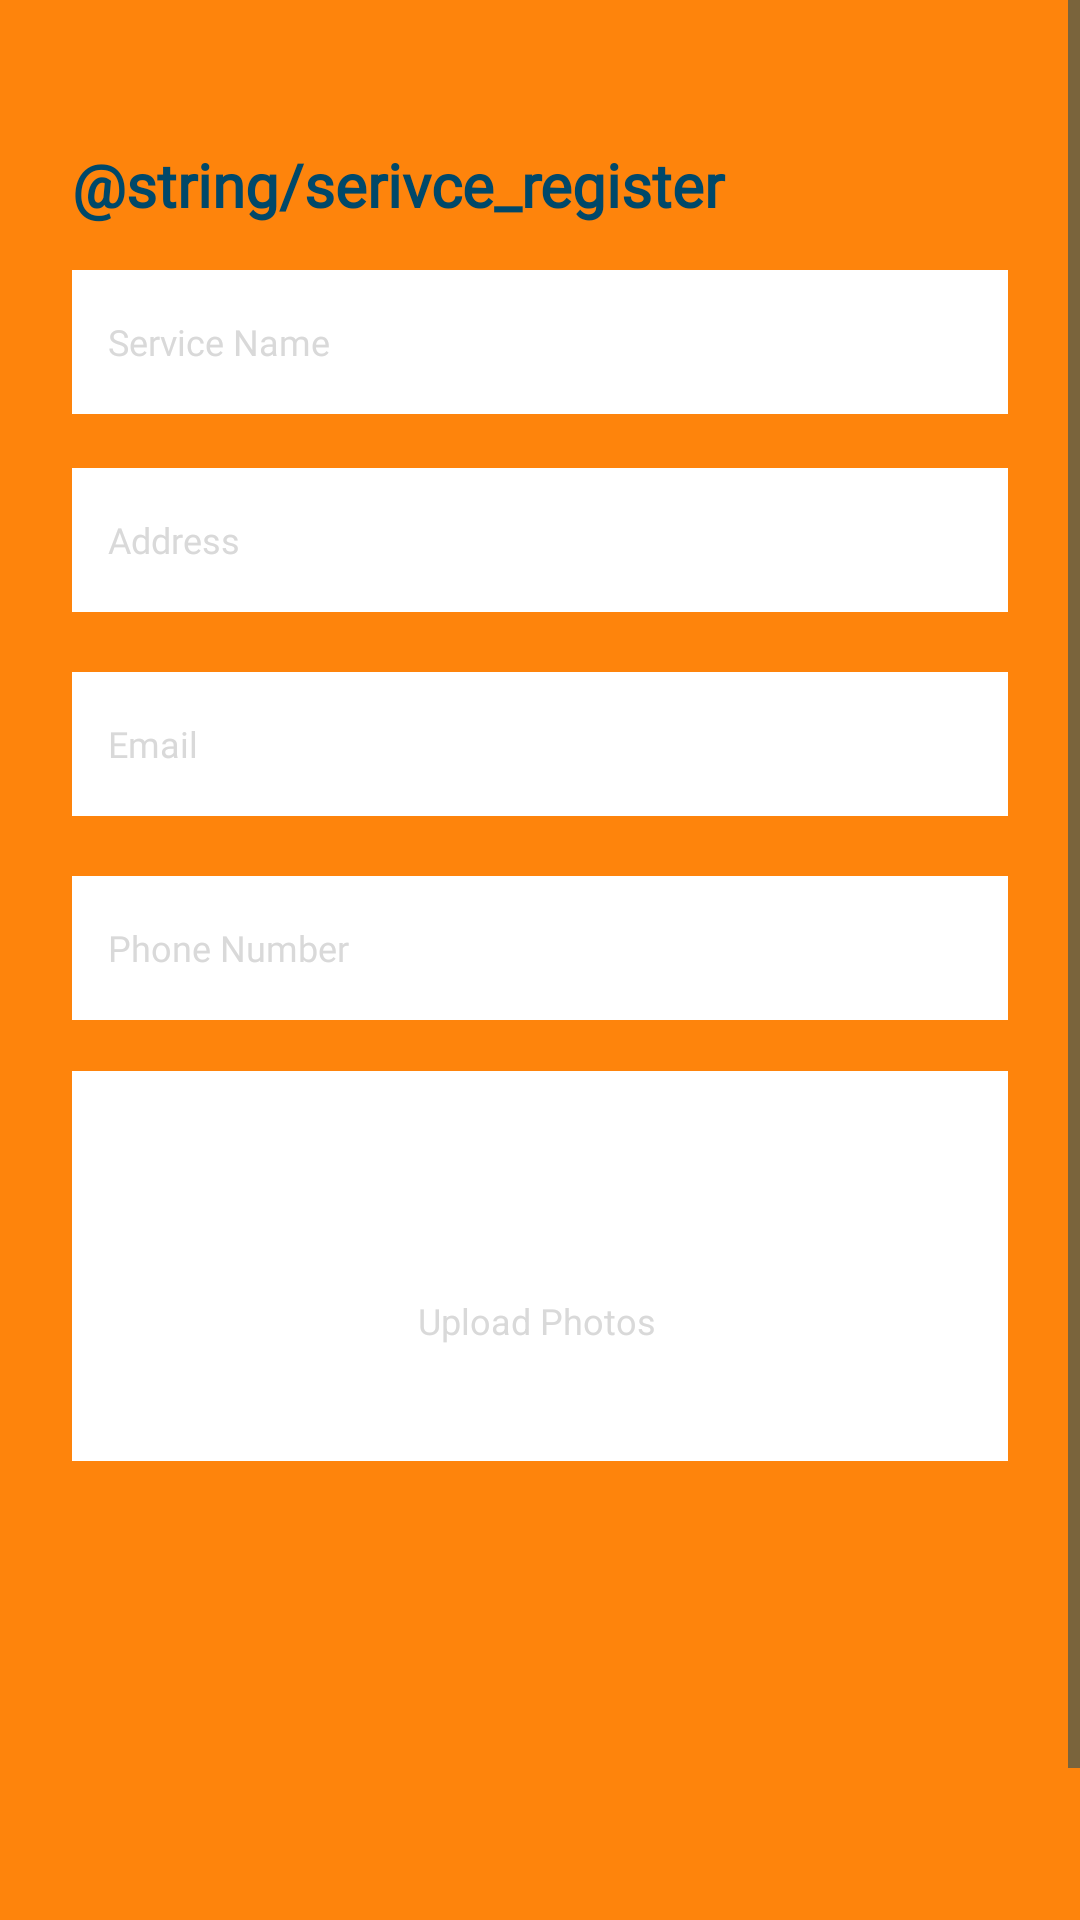

Produce the Android XML layout that renders to this screen, including the resource entries it uses.
<!-- AndroidManifest.xml: application theme Theme.WiraJasaBisnis -->
<!-- res/layout/fragment_added_service.xml -->
<?xml version="1.0" encoding="utf-8"?>
<ScrollView
    xmlns:android="http://schemas.android.com/apk/res/android"
    xmlns:app="http://schemas.android.com/apk/res-auto"
    xmlns:tools="http://schemas.android.com/tools"
    android:layout_width="match_parent"
    android:layout_height="match_parent"
    tools:context=".presentation.service.AddedServiceFragment">
    <FrameLayout
        android:layout_width="match_parent"
        android:layout_height="wrap_content"
        android:background="@color/orange">

        <androidx.constraintlayout.widget.ConstraintLayout
            android:layout_width="match_parent"
            android:layout_height="match_parent">

            <TextView
                android:layout_marginStart="24dp"
                android:layout_marginEnd="24dp"
                android:id="@+id/textView"
                android:layout_width="match_parent"
                android:layout_height="wrap_content"
                android:layout_marginTop="48dp"
                android:fontFamily="@font/inter_bold"
                android:lineHeight="24.2sp"
                android:text="@string/serivce_register"
                android:textColor="@color/dark_blue"
                android:textFontWeight="800"
                android:textSize="20sp"
                app:layout_constraintTop_toTopOf="parent"
                tools:layout_editor_absoluteX="111dp"
                tools:targetApi="p" />

            <EditText
                android:id="@+id/editText"
                android:layout_width="match_parent"
                android:layout_height="wrap_content"
                android:layout_marginStart="24dp"
                android:layout_marginTop="15dp"
                android:layout_marginEnd="24dp"
                android:background="@color/white"
                android:fontFamily="@font/inter"
                android:hint="@string/service_name"
                android:importantForAutofill="no"
                android:inputType="text|textMultiLine"
                android:lineHeight="14.52dp"
                android:minHeight="48dp"
                android:paddingStart="12dp"
                android:paddingTop="9dp"
                android:paddingEnd="12dp"
                android:paddingBottom="9dp"
                android:textColor="@color/black"
                android:textColorHint="@color/grey"
                android:textFontWeight="400"
                android:textSize="12sp"
                app:layout_constraintEnd_toEndOf="@+id/textView"
                app:layout_constraintStart_toStartOf="@+id/textView"
                app:layout_constraintTop_toBottomOf="@+id/textView"
                tools:targetApi="p" />

            <EditText
                android:id="@+id/editText2"
                android:layout_width="match_parent"
                android:layout_height="wrap_content"
                android:layout_marginStart="24dp"
                android:layout_marginTop="18dp"
                android:layout_marginEnd="24dp"
                android:background="@color/white"
                android:fontFamily="@font/inter"
                android:hint="@string/address"
                android:importantForAutofill="no"
                android:inputType="text|textMultiLine"
                android:lineHeight="14.52dp"
                android:minHeight="48dp"
                android:paddingStart="12dp"
                android:paddingTop="9dp"
                android:paddingEnd="12dp"
                android:paddingBottom="9dp"
                android:textColor="@color/black"
                android:textColorHint="@color/grey"
                android:textFontWeight="400"
                android:textSize="12sp"
                app:layout_constraintEnd_toEndOf="@+id/textView"
                app:layout_constraintStart_toStartOf="@+id/textView"
                app:layout_constraintTop_toBottomOf="@+id/editText"
                tools:targetApi="p" />

            <EditText
                android:id="@+id/editText3"
                android:layout_width="match_parent"
                android:layout_height="wrap_content"
                android:layout_marginStart="24dp"
                android:layout_marginTop="20dp"
                android:layout_marginEnd="24dp"
                android:background="@color/white"
                android:fontFamily="@font/inter"
                android:hint="@string/email"
                android:importantForAutofill="no"
                android:inputType="textEmailAddress|textMultiLine"
                android:lineHeight="14.52dp"
                android:minHeight="48dp"
                android:paddingStart="12dp"
                android:paddingTop="9dp"
                android:paddingEnd="12dp"
                android:paddingBottom="9dp"
                android:textColor="@color/black"
                android:textColorHint="@color/grey"
                android:textFontWeight="400"
                android:textSize="12sp"
                app:layout_constraintEnd_toEndOf="@+id/textView"
                app:layout_constraintStart_toStartOf="@+id/textView"
                app:layout_constraintTop_toBottomOf="@+id/editText2"
                tools:targetApi="p" />

            <EditText
                android:id="@+id/editText4"
                android:layout_width="match_parent"
                android:layout_height="wrap_content"
                android:layout_marginStart="24dp"
                android:layout_marginTop="20dp"
                android:layout_marginEnd="24dp"
                android:background="@color/white"
                android:fontFamily="@font/inter"
                android:hint="@string/phone_number"
                android:importantForAutofill="no"
                android:inputType="number|textMultiLine"
                android:lineHeight="14.52dp"
                android:minHeight="48dp"
                android:paddingStart="12dp"
                android:paddingTop="9dp"
                android:paddingEnd="12dp"
                android:paddingBottom="9dp"
                android:textColor="@color/black"
                android:textColorHint="@color/grey"
                android:textFontWeight="400"
                android:textSize="12sp"
                app:layout_constraintEnd_toEndOf="@+id/textView"
                app:layout_constraintStart_toStartOf="@+id/textView"
                app:layout_constraintTop_toBottomOf="@+id/editText3"
                tools:targetApi="p" />

            <ImageView
                android:id="@+id/ivService"
                android:layout_width="match_parent"
                android:layout_height="130dp"
                android:layout_marginStart="24dp"
                android:layout_marginTop="17dp"
                android:layout_marginEnd="24dp"
                android:contentDescription="@string/service_photo"
                android:src="@color/white"
                app:layout_constraintEnd_toEndOf="@+id/textView"
                app:layout_constraintStart_toStartOf="@+id/textView"
                app:layout_constraintTop_toBottomOf="@+id/editText4" />

            <TextView
                android:id="@+id/tvIcon"
                android:layout_width="wrap_content"
                android:layout_height="wrap_content"
                android:text="@string/upload_photos"
                android:textColor="@color/grey"
                android:textSize="12sp"
                app:layout_constraintBottom_toBottomOf="@+id/ivService"
                app:layout_constraintEnd_toEndOf="@+id/ivService"
                app:layout_constraintHorizontal_bias="0.495"
                app:layout_constraintStart_toStartOf="@+id/ivService"
                app:layout_constraintTop_toTopOf="@+id/ivService"
                app:layout_constraintVertical_bias="0.65999997" />

            <ImageView
                android:layout_width="wrap_content"
                android:layout_height="wrap_content"
                android:src="@drawable/ic_image"
                android:id="@+id/ivIcon"
                android:contentDescription="@string/image_icon"
                app:layout_constraintBottom_toTopOf="@+id/tvIcon"
                app:layout_constraintEnd_toEndOf="@+id/ivService"
                app:layout_constraintStart_toStartOf="@+id/ivService"
                app:layout_constraintTop_toTopOf="@+id/ivService"
                app:layout_constraintVertical_bias="0.72" />

            <Button
                app:cornerRadius="0dp"
                android:id="@+id/btnContactEdit"
                android:layout_width="match_parent"
                android:layout_height="wrap_content"
                android:layout_marginStart="24dp"
                android:layout_marginTop="160dp"
                android:layout_marginEnd="24dp"
                android:backgroundTint="@color/dark_blue"
                android:text="@string/open_service"
                android:textColor="#FF9800"
                app:layout_constraintBottom_toBottomOf="parent"
                app:layout_constraintEnd_toEndOf="@+id/textView"
                app:layout_constraintStart_toStartOf="@+id/textView"
                app:layout_constraintTop_toBottomOf="@+id/ivService"
                app:layout_constraintVertical_bias="0.0" />
        </androidx.constraintlayout.widget.ConstraintLayout>
    </FrameLayout>
</ScrollView>
<!-- resources referenced by this layout -->
<resources>
  <color name="black">#FF000000</color>
  <color name="dark_blue">#004869</color>
  <color name="grey">#D9D9D9</color>
  <color name="orange">#FE840C</color>
  <color name="white">#FFFFFFFF</color>
  <string name="address">Address</string>
  <string name="email">Email</string>
  <string name="image_icon">Image Icon</string>
  <string name="open_service">OPEN SERVICE</string>
  <string name="phone_number">Phone Number</string>
  <string name="service_name">Service Name</string>
  <string name="service_photo">Service Photo</string>
  <string name="upload_photos">Upload Photos</string>
  <style name="Theme.WiraJasaBisnis" parent="Theme.Material3.DayNight.NoActionBar">
          
          <item name="colorPrimary">@color/purple_500</item>
          <item name="colorPrimaryVariant">@color/purple_700</item>
          <item name="colorOnPrimary">@color/white</item>
          
          <item name="colorSecondary">@color/teal_200</item>
          <item name="colorSecondaryVariant">@color/teal_700</item>
          <item name="colorOnSecondary">@color/black</item>
          
          <item name="android:statusBarColor">@color/dark_blue</item>
          
          <item name="endIconTint">@color/dark_blue</item>
          <item name="startIconTint">@color/dark_blue</item>
          <item name="android:colorPrimaryDark">@color/orange</item>
          <item name="colorPrimaryDark">@color/orange</item>
          <item name="background">@color/orange</item>
          <item name="cardBackgroundColor">@color/white</item>
          <item name="android:textColorPrimary">@color/white</item>
          <item name="android:textColorSecondary">@color/dark_blue</item>
          <item name="android:textColorHint">@color/dark_blue</item>
          <item name="colorOnSecondaryContainer">@color/white</item>
          <item name="colorOnSurfaceVariant">@color/dark_blue</item>
          <item name="colorSecondaryContainer">@color/dark_blue</item>
      </style>
  <color name="purple_500">#FF6200EE</color>
  <color name="purple_700">#FF3700B3</color>
  <color name="teal_200">#FF03DAC5</color>
  <color name="teal_700">#FF018786</color>
</resources>
